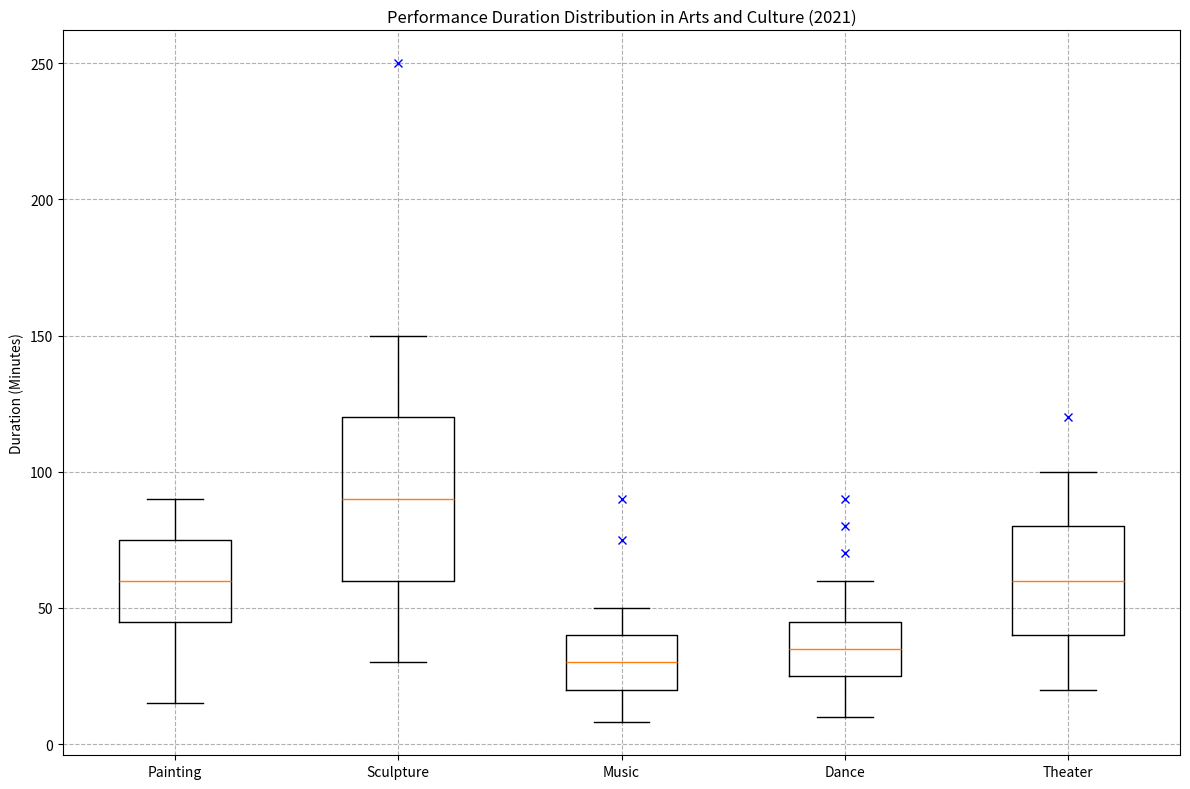

Write Python code to recreate this figure. (Note: this script raises an exception after producing the figure.)

import numpy as np
import matplotlib.pyplot as plt

# Restructure the data into two 2D lists
data = [[15,45,60,75,90], [30,60,90,120,150], [8,20,30,40,50], [10,25,35,45,60], [20,40,60,80,100]]
outliers = [[], [250], [75,90], [70,80,90], [120]]

# Plot the data
fig = plt.figure(figsize=(12,8))
axes = fig.add_subplot(111)
axes.boxplot(data, widths=0.5, whis=1.5)

# Plot the outliers
for i, outlier in enumerate(outliers):
    if len(outlier) > 0:
        x = np.repeat(i + 1, len(outlier))
        axes.plot(x, outlier, "bx")

axes.set_xticklabels(["Painting", "Sculpture", "Music", "Dance", "Theater"])
axes.set_title("Performance Duration Distribution in Arts and Culture (2021)")
axes.set_ylabel("Duration (Minutes)")
axes.grid(linestyle='--')

# Automatically resize the image
plt.tight_layout()

# Save the figure
plt.savefig("/cpfs01/user/yehancheng/workspace/datasets/SimChartV2/demo/box/png/8_202312270030.png")

# Clear the current image state
plt.clf()
